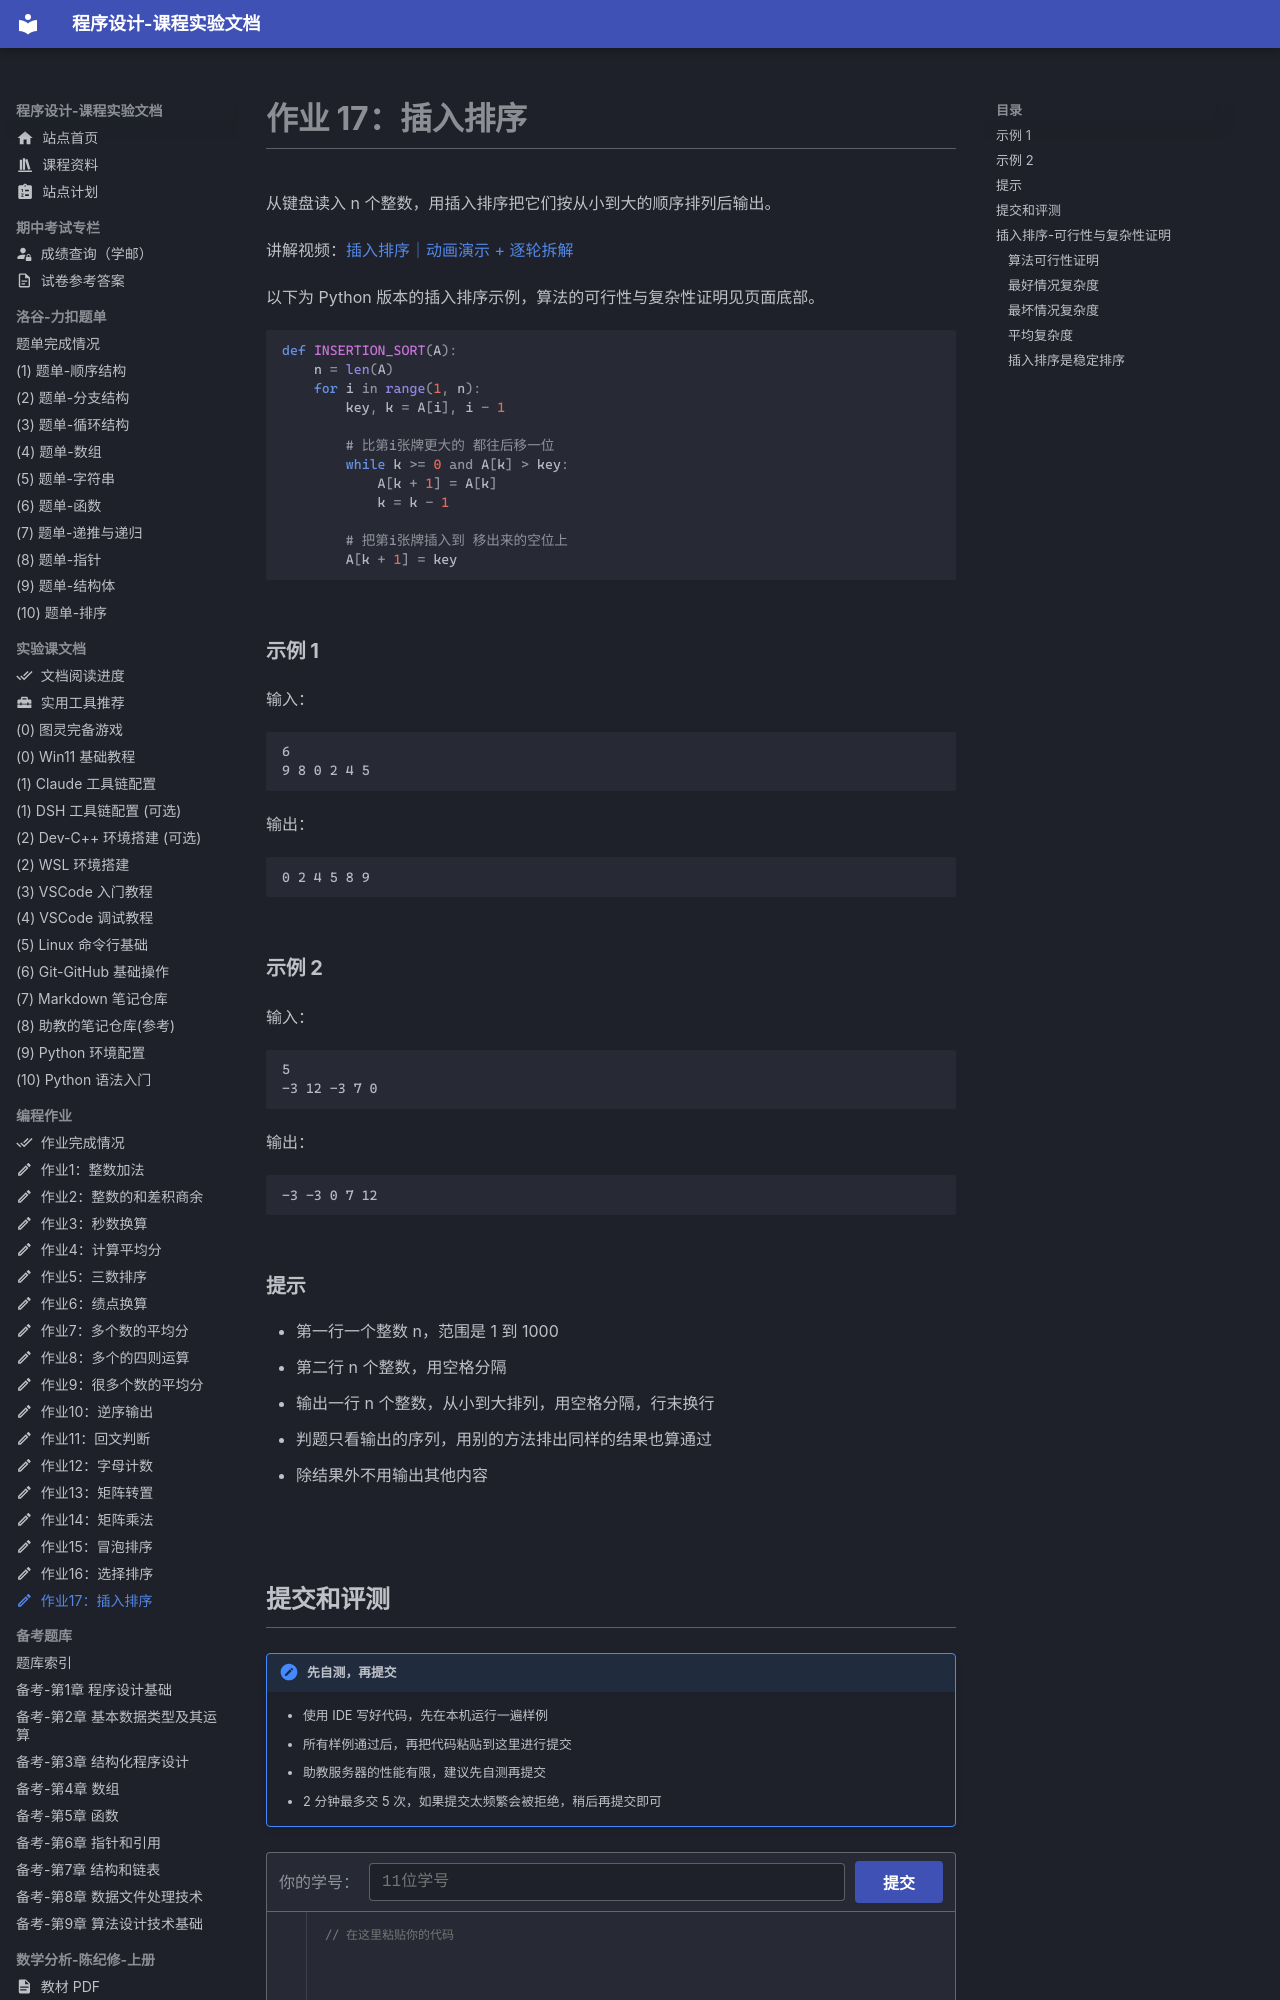

repository: EthanCaol/Mind-City-Course · page: homework-code/17-insertion-sort/index.html · generator: mkdocs

---
icon: material/pencil-outline
---

# 作业 17：插入排序

从键盘读入 n 个整数，用插入排序把它们按从小到大的顺序排列后输出。

讲解视频：[插入排序｜动画演示 + 逐轮拆解](https://www.bilibili.com/video/BV1wznZ6sEzq)

以下为 Python 版本的插入排序示例，算法的可行性与复杂性证明见页面底部。

```py
def INSERTION_SORT(A):
    n = len(A)
    for i in range(1, n):
        key, k = A[i], i - 1

        # 比第i张牌更大的 都往后移一位
        while k >= 0 and A[k] > key:
            A[k + 1] = A[k]
            k = k - 1

        # 把第i张牌插入到 移出来的空位上
        A[k + 1] = key
```

### 示例 1

输入：

```text
6
9 8 0 2 4 5
```

输出：

```text
0 2 4 5 8 9
```

### 示例 2

输入：

```text
5
-3 12 -3 7 0
```

输出：

```text
-3 -3 0 7 12
```

### 提示

- 第一行一个整数 n，范围是 1 到 1000
- 第二行 n 个整数，用空格分隔
- 输出一行 n 个整数，从小到大排列，用空格分隔，行末换行
- 判题只看输出的序列，用别的方法排出同样的结果也算通过
- 除结果外不用输出其他内容
